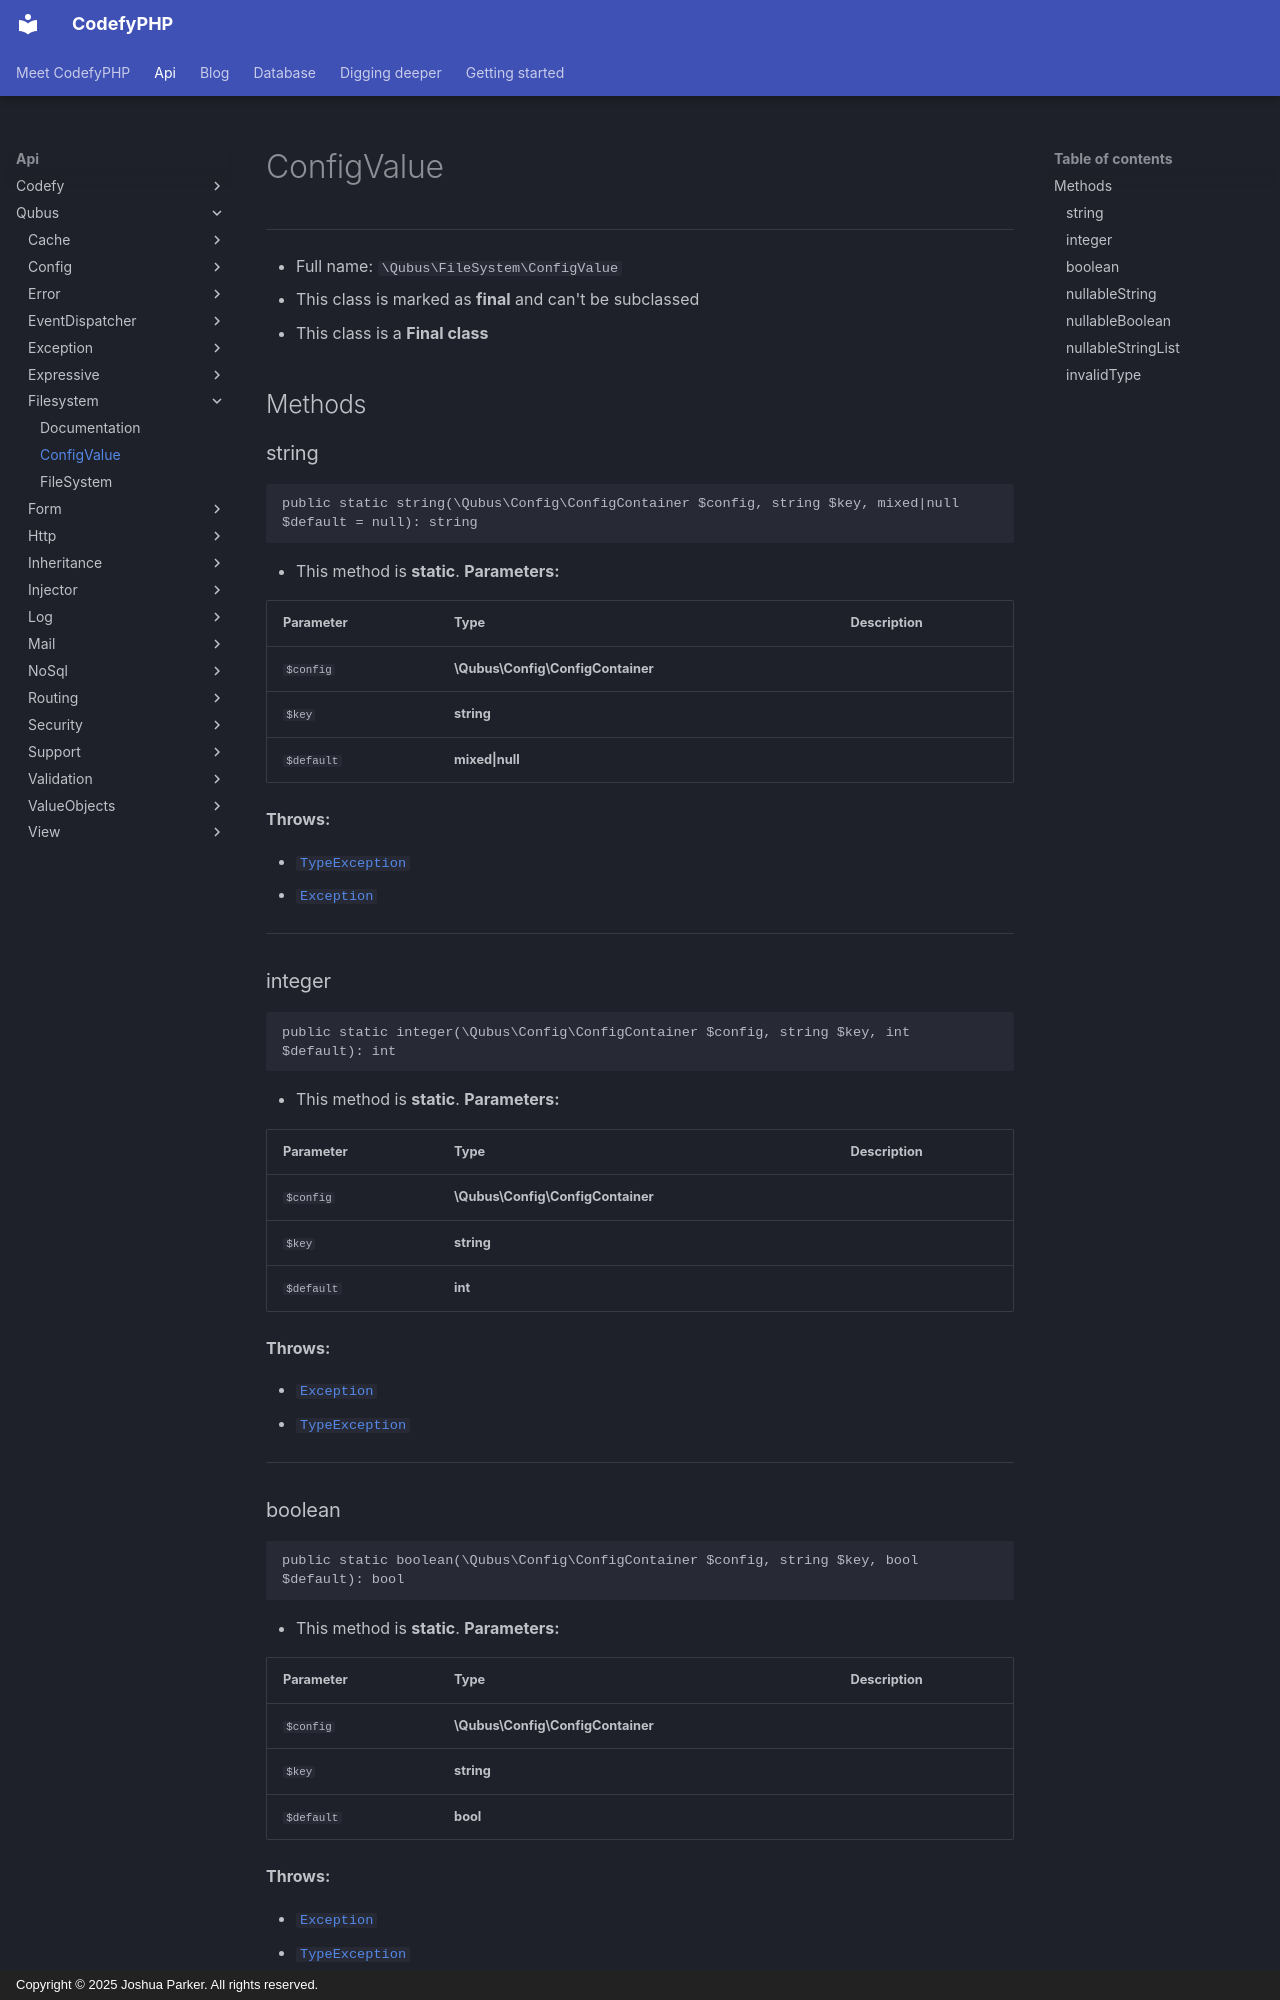

repository: codefyphp/docs · page: api/Qubus/Filesystem/ConfigValue/index.html · generator: mkdocs · copyright: Copyright © 2025 Joshua Parker. All rights reserved.

# ConfigValue

***

* Full name: `\Qubus\FileSystem\ConfigValue`
* This class is marked as **final** and can't be subclassed
* This class is a **Final class**

## Methods

### string

```php
public static string(\Qubus\Config\ConfigContainer $config, string $key, mixed|null $default = null): string
```

* This method is **static**.
**Parameters:**

| Parameter  | Type                              | Description |
|------------|-----------------------------------|-------------|
| `$config`  | **\Qubus\Config\ConfigContainer** |             |
| `$key`     | **string**                        |             |
| `$default` | **mixed\|null**                   |             |

**Throws:**

- [`TypeException`](../Exception/Data/TypeException.md)
- [`Exception`](../Exception/Exception.md)

***

### integer

```php
public static integer(\Qubus\Config\ConfigContainer $config, string $key, int $default): int
```

* This method is **static**.
**Parameters:**

| Parameter  | Type                              | Description |
|------------|-----------------------------------|-------------|
| `$config`  | **\Qubus\Config\ConfigContainer** |             |
| `$key`     | **string**                        |             |
| `$default` | **int**                           |             |

**Throws:**

- [`Exception`](../Exception/Exception.md)
- [`TypeException`](../Exception/Data/TypeException.md)

***

### boolean

```php
public static boolean(\Qubus\Config\ConfigContainer $config, string $key, bool $default): bool
```

* This method is **static**.
**Parameters:**

| Parameter  | Type                              | Description |
|------------|-----------------------------------|-------------|
| `$config`  | **\Qubus\Config\ConfigContainer** |             |
| `$key`     | **string**                        |             |
| `$default` | **bool**                          |             |

**Throws:**

- [`Exception`](../Exception/Exception.md)
- [`TypeException`](../Exception/Data/TypeException.md)

***
